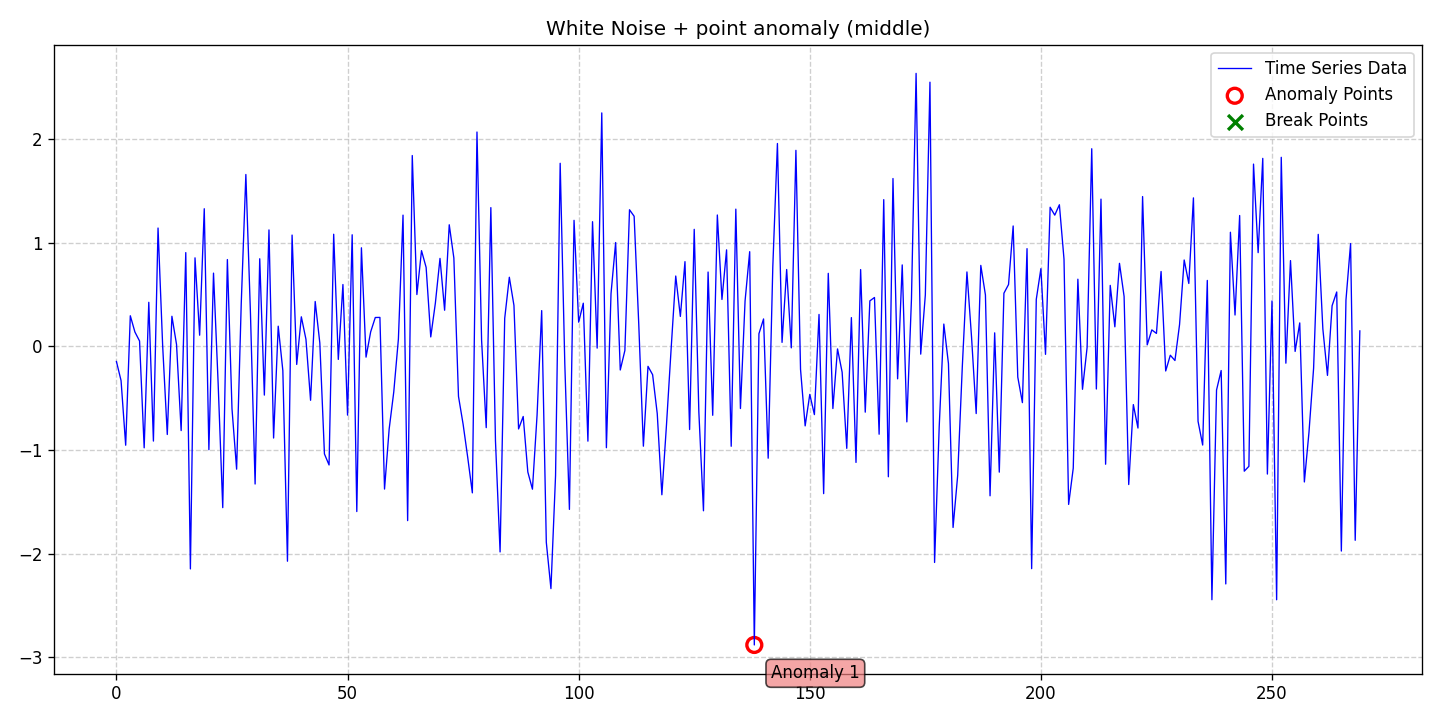

Source data for this figure (header and first rows):
date, data, stationary, det_lin_up, det_lin_down, det_quad, det_cubic, det_exp, det_damped, stoc_trend, volatility, single_seas, multiple_seas, point_anom_single, point_anom_multi, collect_anom, context_anom, mean_shift, var_shift, trend_shift, point_anom_count, point_anom_location, point_anom_point, collect_anom_count
2020-01-01, -0.147, 0, 0, 0, 0, 0, 0, 0, 0, 0, 0, 0, 1, 0, 0, 0, 0, 0, 0, 1, middle, [138], 0
2020-01-02, -0.3313, 0, 0, 0, 0, 0, 0, 0, 0, 0, 0, 0, 1, 0, 0, 0, 0, 0, 0, 1, middle, [138], 0
2020-01-03, -0.9547, 0, 0, 0, 0, 0, 0, 0, 0, 0, 0, 0, 1, 0, 0, 0, 0, 0, 0, 1, middle, [138], 0
2020-01-04, 0.2943, 0, 0, 0, 0, 0, 0, 0, 0, 0, 0, 0, 1, 0, 0, 0, 0, 0, 0, 1, middle, [138], 0
2020-01-05, 0.1372, 0, 0, 0, 0, 0, 0, 0, 0, 0, 0, 0, 1, 0, 0, 0, 0, 0, 0, 1, middle, [138], 0
2020-01-06, 0.05082, 0, 0, 0, 0, 0, 0, 0, 0, 0, 0, 0, 1, 0, 0, 0, 0, 0, 0, 1, middle, [138], 0
2020-01-07, -0.9798, 0, 0, 0, 0, 0, 0, 0, 0, 0, 0, 0, 1, 0, 0, 0, 0, 0, 0, 1, middle, [138], 0
2020-01-08, 0.4241, 0, 0, 0, 0, 0, 0, 0, 0, 0, 0, 0, 1, 0, 0, 0, 0, 0, 0, 1, middle, [138], 0
2020-01-09, -0.9147, 0, 0, 0, 0, 0, 0, 0, 0, 0, 0, 0, 1, 0, 0, 0, 0, 0, 0, 1, middle, [138], 0
2020-01-10, 1.14, 0, 0, 0, 0, 0, 0, 0, 0, 0, 0, 0, 1, 0, 0, 0, 0, 0, 0, 1, middle, [138], 0
2020-01-11, 0.00446, 0, 0, 0, 0, 0, 0, 0, 0, 0, 0, 0, 1, 0, 0, 0, 0, 0, 0, 1, middle, [138], 0
2020-01-12, -0.8512, 0, 0, 0, 0, 0, 0, 0, 0, 0, 0, 0, 1, 0, 0, 0, 0, 0, 0, 1, middle, [138], 0
2020-01-13, 0.2893, 0, 0, 0, 0, 0, 0, 0, 0, 0, 0, 0, 1, 0, 0, 0, 0, 0, 0, 1, middle, [138], 0
2020-01-14, 0.01816, 0, 0, 0, 0, 0, 0, 0, 0, 0, 0, 0, 1, 0, 0, 0, 0, 0, 0, 1, middle, [138], 0
2020-01-15, -0.8135, 0, 0, 0, 0, 0, 0, 0, 0, 0, 0, 0, 1, 0, 0, 0, 0, 0, 0, 1, middle, [138], 0
2020-01-16, 0.9035, 0, 0, 0, 0, 0, 0, 0, 0, 0, 0, 0, 1, 0, 0, 0, 0, 0, 0, 1, middle, [138], 0
2020-01-17, -2.148, 0, 0, 0, 0, 0, 0, 0, 0, 0, 0, 0, 1, 0, 0, 0, 0, 0, 0, 1, middle, [138], 0
2020-01-18, 0.8529, 0, 0, 0, 0, 0, 0, 0, 0, 0, 0, 0, 1, 0, 0, 0, 0, 0, 0, 1, middle, [138], 0
2020-01-19, 0.1067, 0, 0, 0, 0, 0, 0, 0, 0, 0, 0, 0, 1, 0, 0, 0, 0, 0, 0, 1, middle, [138], 0
2020-01-20, 1.327, 0, 0, 0, 0, 0, 0, 0, 0, 0, 0, 0, 1, 0, 0, 0, 0, 0, 0, 1, middle, [138], 0
2020-01-21, -0.998, 0, 0, 0, 0, 0, 0, 0, 0, 0, 0, 0, 1, 0, 0, 0, 0, 0, 0, 1, middle, [138], 0
2020-01-22, 0.7055, 0, 0, 0, 0, 0, 0, 0, 0, 0, 0, 0, 1, 0, 0, 0, 0, 0, 0, 1, middle, [138], 0
2020-01-23, -0.3552, 0, 0, 0, 0, 0, 0, 0, 0, 0, 0, 0, 1, 0, 0, 0, 0, 0, 0, 1, middle, [138], 0
2020-01-24, -1.557, 0, 0, 0, 0, 0, 0, 0, 0, 0, 0, 0, 1, 0, 0, 0, 0, 0, 0, 1, middle, [138], 0
2020-01-25, 0.8365, 0, 0, 0, 0, 0, 0, 0, 0, 0, 0, 0, 1, 0, 0, 0, 0, 0, 0, 1, middle, [138], 0
2020-01-26, -0.6032, 0, 0, 0, 0, 0, 0, 0, 0, 0, 0, 0, 1, 0, 0, 0, 0, 0, 0, 1, middle, [138], 0
2020-01-27, -1.186, 0, 0, 0, 0, 0, 0, 0, 0, 0, 0, 0, 1, 0, 0, 0, 0, 0, 0, 1, middle, [138], 0
2020-01-28, 0.4104, 0, 0, 0, 0, 0, 0, 0, 0, 0, 0, 0, 1, 0, 0, 0, 0, 0, 0, 1, middle, [138], 0
2020-01-29, 1.657, 0, 0, 0, 0, 0, 0, 0, 0, 0, 0, 0, 1, 0, 0, 0, 0, 0, 0, 1, middle, [138], 0
2020-01-30, 0.3085, 0, 0, 0, 0, 0, 0, 0, 0, 0, 0, 0, 1, 0, 0, 0, 0, 0, 0, 1, middle, [138], 0
2020-01-31, -1.329, 0, 0, 0, 0, 0, 0, 0, 0, 0, 0, 0, 1, 0, 0, 0, 0, 0, 0, 1, middle, [138], 0
2020-02-01, 0.8441, 0, 0, 0, 0, 0, 0, 0, 0, 0, 0, 0, 1, 0, 0, 0, 0, 0, 0, 1, middle, [138], 0
2020-02-02, -0.4711, 0, 0, 0, 0, 0, 0, 0, 0, 0, 0, 0, 1, 0, 0, 0, 0, 0, 0, 1, middle, [138], 0
2020-02-03, 1.122, 0, 0, 0, 0, 0, 0, 0, 0, 0, 0, 0, 1, 0, 0, 0, 0, 0, 0, 1, middle, [138], 0
2020-02-04, -0.8852, 0, 0, 0, 0, 0, 0, 0, 0, 0, 0, 0, 1, 0, 0, 0, 0, 0, 0, 1, middle, [138], 0
2020-02-05, 0.1936, 0, 0, 0, 0, 0, 0, 0, 0, 0, 0, 0, 1, 0, 0, 0, 0, 0, 0, 1, middle, [138], 0
2020-02-06, -0.2348, 0, 0, 0, 0, 0, 0, 0, 0, 0, 0, 0, 1, 0, 0, 0, 0, 0, 0, 1, middle, [138], 0
2020-02-07, -2.074, 0, 0, 0, 0, 0, 0, 0, 0, 0, 0, 0, 1, 0, 0, 0, 0, 0, 0, 1, middle, [138], 0
2020-02-08, 1.073, 0, 0, 0, 0, 0, 0, 0, 0, 0, 0, 0, 1, 0, 0, 0, 0, 0, 0, 1, middle, [138], 0
2020-02-09, -0.1754, 0, 0, 0, 0, 0, 0, 0, 0, 0, 0, 0, 1, 0, 0, 0, 0, 0, 0, 1, middle, [138], 0
2020-02-10, 0.284, 0, 0, 0, 0, 0, 0, 0, 0, 0, 0, 0, 1, 0, 0, 0, 0, 0, 0, 1, middle, [138], 0
2020-02-11, 0.06727, 0, 0, 0, 0, 0, 0, 0, 0, 0, 0, 0, 1, 0, 0, 0, 0, 0, 0, 1, middle, [138], 0
2020-02-12, -0.5212, 0, 0, 0, 0, 0, 0, 0, 0, 0, 0, 0, 1, 0, 0, 0, 0, 0, 0, 1, middle, [138], 0
2020-02-13, 0.4318, 0, 0, 0, 0, 0, 0, 0, 0, 0, 0, 0, 1, 0, 0, 0, 0, 0, 0, 1, middle, [138], 0
2020-02-14, 0.03178, 0, 0, 0, 0, 0, 0, 0, 0, 0, 0, 0, 1, 0, 0, 0, 0, 0, 0, 1, middle, [138], 0
2020-02-15, -1.039, 0, 0, 0, 0, 0, 0, 0, 0, 0, 0, 0, 1, 0, 0, 0, 0, 0, 0, 1, middle, [138], 0
2020-02-16, -1.145, 0, 0, 0, 0, 0, 0, 0, 0, 0, 0, 0, 1, 0, 0, 0, 0, 0, 0, 1, middle, [138], 0
2020-02-17, 1.081, 0, 0, 0, 0, 0, 0, 0, 0, 0, 0, 0, 1, 0, 0, 0, 0, 0, 0, 1, middle, [138], 0
2020-02-18, -0.1269, 0, 0, 0, 0, 0, 0, 0, 0, 0, 0, 0, 1, 0, 0, 0, 0, 0, 0, 1, middle, [138], 0
2020-02-19, 0.5956, 0, 0, 0, 0, 0, 0, 0, 0, 0, 0, 0, 1, 0, 0, 0, 0, 0, 0, 1, middle, [138], 0
2020-02-20, -0.6642, 0, 0, 0, 0, 0, 0, 0, 0, 0, 0, 0, 1, 0, 0, 0, 0, 0, 0, 1, middle, [138], 0
2020-02-21, 1.076, 0, 0, 0, 0, 0, 0, 0, 0, 0, 0, 0, 1, 0, 0, 0, 0, 0, 0, 1, middle, [138], 0
2020-02-22, -1.595, 0, 0, 0, 0, 0, 0, 0, 0, 0, 0, 0, 1, 0, 0, 0, 0, 0, 0, 1, middle, [138], 0
2020-02-23, 0.9499, 0, 0, 0, 0, 0, 0, 0, 0, 0, 0, 0, 1, 0, 0, 0, 0, 0, 0, 1, middle, [138], 0
2020-02-24, -0.1049, 0, 0, 0, 0, 0, 0, 0, 0, 0, 0, 0, 1, 0, 0, 0, 0, 0, 0, 1, middle, [138], 0
2020-02-25, 0.1388, 0, 0, 0, 0, 0, 0, 0, 0, 0, 0, 0, 1, 0, 0, 0, 0, 0, 0, 1, middle, [138], 0
2020-02-26, 0.2774, 0, 0, 0, 0, 0, 0, 0, 0, 0, 0, 0, 1, 0, 0, 0, 0, 0, 0, 1, middle, [138], 0
2020-02-27, 0.2782, 0, 0, 0, 0, 0, 0, 0, 0, 0, 0, 0, 1, 0, 0, 0, 0, 0, 0, 1, middle, [138], 0
2020-02-28, -1.378, 0, 0, 0, 0, 0, 0, 0, 0, 0, 0, 0, 1, 0, 0, 0, 0, 0, 0, 1, middle, [138], 0
2020-02-29, -0.7992, 0, 0, 0, 0, 0, 0, 0, 0, 0, 0, 0, 1, 0, 0, 0, 0, 0, 0, 1, middle, [138], 0
... 210 more rows
